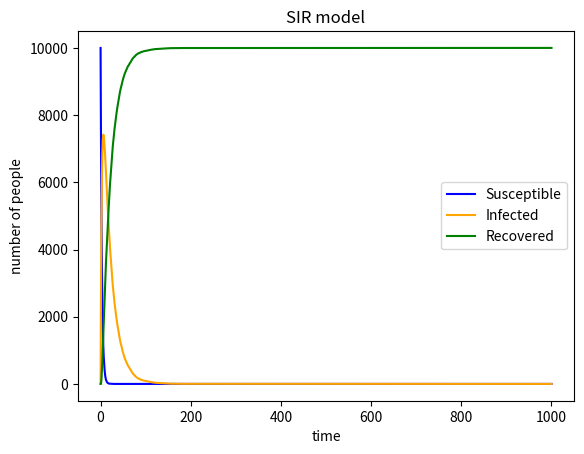

This chart was generated by the following Python code: (Note: this script raises an exception after producing the figure.)
#import neccessary libraries
import numpy as np
import matplotlib.pyplot as plt

P = 10000 #population
I = 1 #infected
S = P - I #susceptible
R = 0 #recovered
beta = 0.3 #infection probability
gamma = 0.05 # recovery probability

time = list(range(0, 1001)) # or: time = list(range(1001))
import array
arr_I = array.array('i', [I])  # 'i' specifies integer type
arr_S = array.array('i', [S])
arr_R = array.array('i', [R])

for n in range (1,1001):
    #pick susceptible individuals in susceptible people at random (in probability of beta) to become infected
    I_add = 0
    for i in range (0,S):
        a=np.random.choice ([0, 1],p=[1-beta, beta]) # choose number from range(2) (i.e. 0 or 1) once, with a probability of (1-beta) of choosing 0 and a probability of beta of choosing 1
        if a == 1:
            I_add += 1
    #pick infected individuals in infected people at random (in probability of gamma) to become recovered
    I_minus = 0
    for i in range (0,I):
        b=np.random.choice ([0, 1],p=[1-gamma, gamma])
        if b == 1:
            I_minus += 1
            R += 1
    I = I + I_add - I_minus
    S = P-R-I
    # Add elements for plot
    arr_S.append(S) 
    arr_I.append(I)
    arr_R.append(R)

#plot the result
plt.plot(time, arr_S, label="Susceptible", color="blue") #Susceptible in blue
plt.plot(time, arr_I, label="Infected", color="orange") #Infected in orange
plt.plot(time, arr_R, label="Recovered", color="green") #Recovered in green
plt.xlabel("time")
plt.ylabel("number of people")
plt.title("SIR model")
plt.legend() #add legend
plt.show()

#save the plot as a file
plt.figure(figsize =(6,4),dpi=150) # set your plots as a file with this dimensions and resolution
plt.savefig("<SIR>", type="png")
# !!!Note that Python is not necessarily saving images in the same directory that your python scripts are in.
# !!!You can get around it by specifying the full le path as <filename>